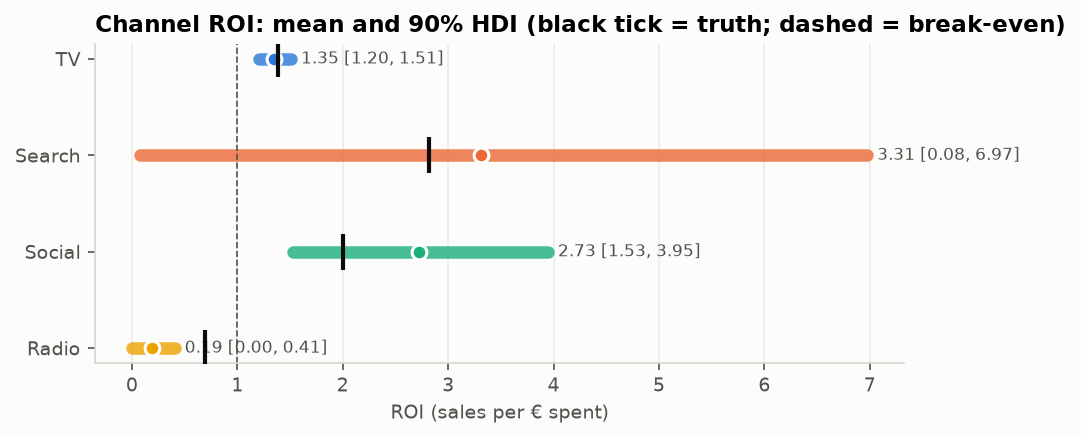

The table this chart was drawn from, first rows:
channel, roi_mean, roi_median, roi_hdi_low, roi_hdi_high
tv, 1.353, 1.35, 1.201, 1.509
search, 3.309, 2.322, 0.08138, 6.975
social, 2.726, 2.64, 1.532, 3.947
radio, 0.1871, 0.1454, 0.0003211, 0.4061
